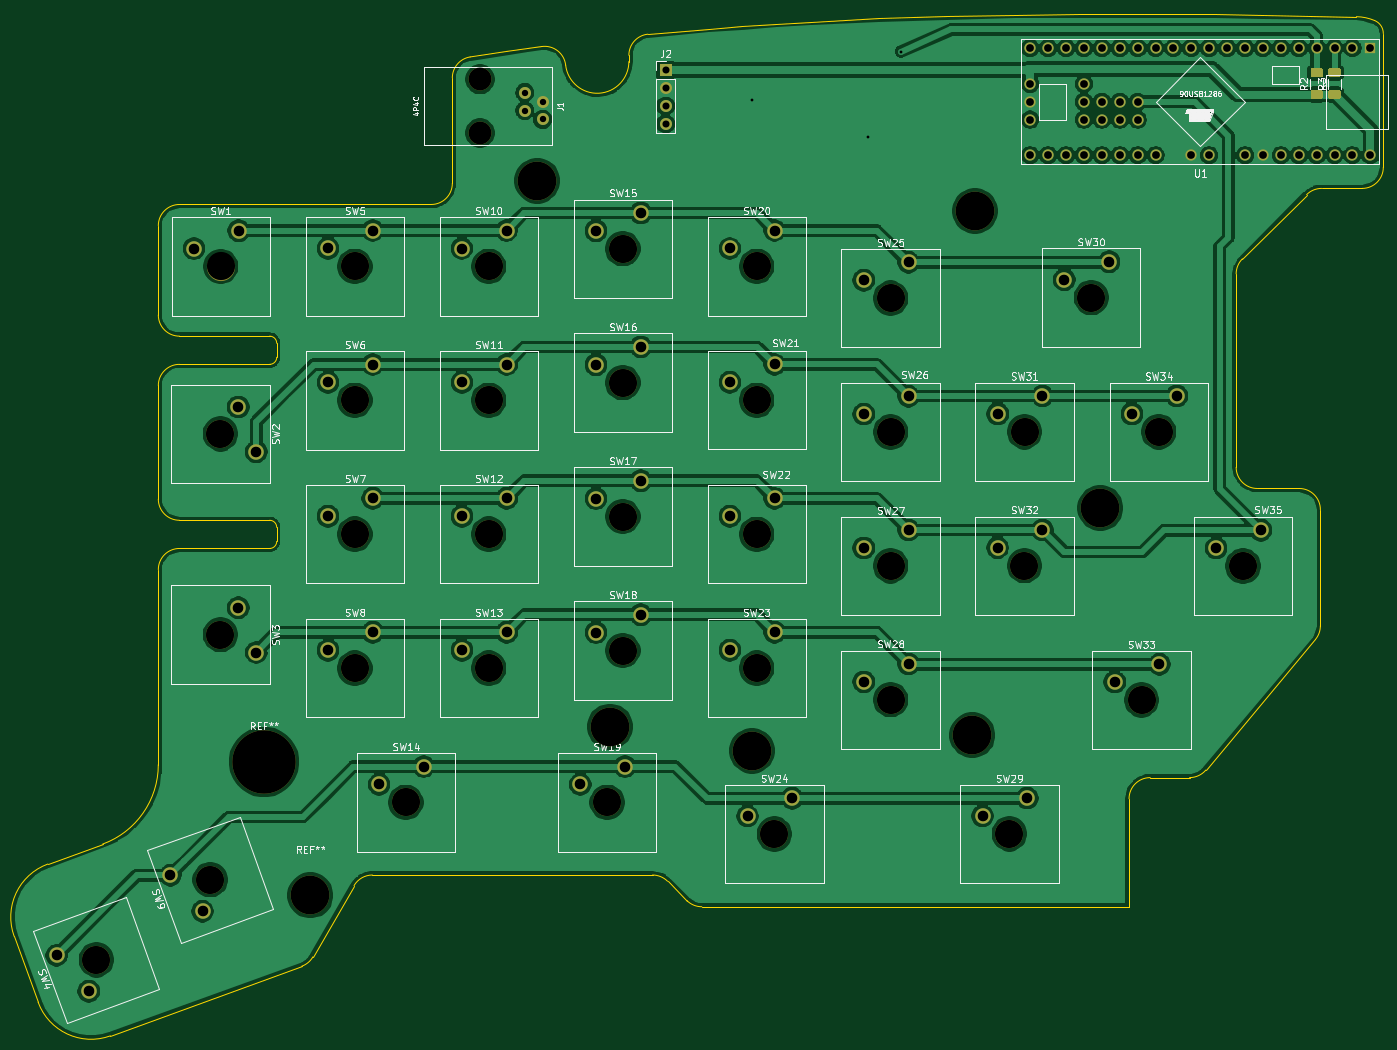
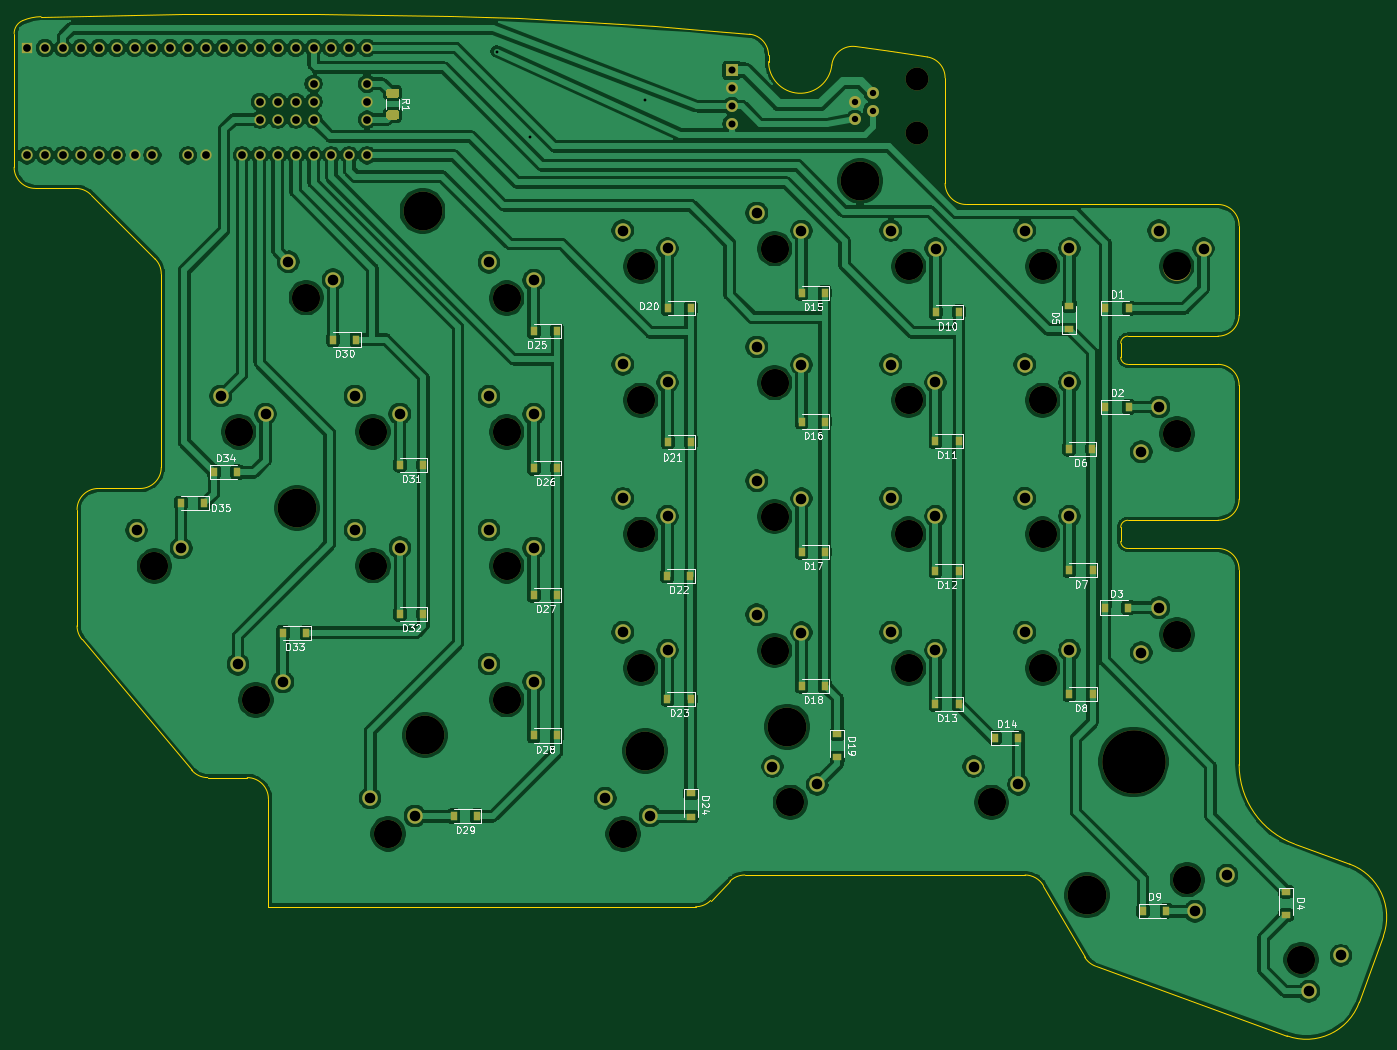
Circuit board: 9 layer files. Board 194.3 x 145.0 mm.
- bottom_copper: jeaex-right-B_Cu.gbl (443607 bytes)
- bottom_mask: jeaex-right-B_Mask.gbs (10641 bytes)
- bottom_silk: jeaex-right-B_SilkS.gbo (39949 bytes)
- outline: jeaex-right-Edge_Cuts.gm1 (5153 bytes)
- top_copper: jeaex-right-F_Cu.gtl (319449 bytes)
- top_mask: jeaex-right-F_Mask.gts (8394 bytes)
- top_silk: jeaex-right-F_SilkS.gto (72595 bytes)
- drill: jeaex-right-NPTH.drl (714 bytes)
- drill: jeaex-right-PTH.drl (1971 bytes)

=== bottom_copper: jeaex-right-B_Cu.gbl (443607 bytes, source omitted) ===
=== bottom_mask: jeaex-right-B_Mask.gbs (10641 bytes, source omitted) ===
=== bottom_silk: jeaex-right-B_SilkS.gbo (39949 bytes, source omitted) ===
=== outline: jeaex-right-Edge_Cuts.gm1 ===
G04 #@! TF.GenerationSoftware,KiCad,Pcbnew,5.1.9-73d0e3b20d~88~ubuntu20.04.1*
G04 #@! TF.CreationDate,2021-01-19T00:06:27+03:00*
G04 #@! TF.ProjectId,jeaex-right,6a656165-782d-4726-9967-68742e6b6963,rev?*
G04 #@! TF.SameCoordinates,Original*
G04 #@! TF.FileFunction,Profile,NP*
%FSLAX46Y46*%
G04 Gerber Fmt 4.6, Leading zero omitted, Abs format (unit mm)*
G04 Created by KiCad (PCBNEW 5.1.9-73d0e3b20d~88~ubuntu20.04.1) date 2021-01-19 00:06:27*
%MOMM*%
%LPD*%
G01*
G04 APERTURE LIST*
G04 #@! TA.AperFunction,Profile*
%ADD10C,0.050000*%
G04 #@! TD*
G04 APERTURE END LIST*
D10*
X186926407Y-78120752D02*
G75*
G02*
X189628486Y-75135581I3000001J0D01*
G01*
X198225724Y-74353082D02*
X189628495Y-75135583D01*
X202987748Y-73982202D02*
X198225724Y-74353082D01*
X207852006Y-73646875D02*
X202987748Y-73982202D01*
X212724137Y-73353082D02*
X207852006Y-73646875D01*
X222395280Y-72886377D02*
X212724137Y-73353082D01*
X232090226Y-72560266D02*
X222395280Y-72886377D01*
X241799333Y-72359521D02*
X232090226Y-72560266D01*
X250904191Y-72271051D02*
X241799333Y-72359521D01*
X260001359Y-72265161D02*
X250904191Y-72271051D01*
X270089372Y-72338006D02*
X260001359Y-72265161D01*
X276798234Y-72423059D02*
X270089372Y-72338006D01*
X290169572Y-72651208D02*
X276798234Y-72423059D01*
X186926408Y-78120752D02*
X186926408Y-79019952D01*
X113351168Y-217274400D02*
G75*
G02*
X103097467Y-212493022I-2736161J7517540D01*
G01*
X103097459Y-212493005D02*
X99695268Y-203145624D01*
X104476640Y-192891931D02*
X112258683Y-190059503D01*
X99695274Y-203145610D02*
G75*
G02*
X104476654Y-192891907I7517541J2736162D01*
G01*
X257900468Y-183625482D02*
X257900468Y-198950494D01*
X257900468Y-183625482D02*
G75*
G02*
X260900468Y-180625482I3000000J0D01*
G01*
X266501542Y-180625482D02*
X260900468Y-180625482D01*
X268799675Y-179553845D02*
G75*
G02*
X266501542Y-180625482I-2298133J1928363D01*
G01*
X284348588Y-161023370D02*
X268799699Y-179553857D01*
X285050432Y-159094995D02*
G75*
G02*
X284348565Y-161023358I-3000001J0D01*
G01*
X285050431Y-142600488D02*
X285050431Y-159094995D01*
X282050431Y-139600488D02*
G75*
G02*
X285050431Y-142600488I0J-3000000D01*
G01*
X276100480Y-139600488D02*
X282050431Y-139600488D01*
X276100480Y-139600488D02*
G75*
G02*
X273100480Y-136600488I0J3000000D01*
G01*
X273100480Y-109143915D02*
X273100480Y-136600488D01*
X273100480Y-109143914D02*
G75*
G02*
X273979160Y-107022594I3000000J-1D01*
G01*
X283103105Y-97898645D02*
X273979142Y-107022607D01*
X283103123Y-97898632D02*
G75*
G02*
X285224443Y-97019952I2121320J-2121320D01*
G01*
X290981767Y-97019952D02*
X285224443Y-97019952D01*
X293981767Y-94019952D02*
G75*
G02*
X290981767Y-97019952I-3000000J0D01*
G01*
X293981767Y-75041925D02*
X293981767Y-94019952D01*
X292756325Y-73198000D02*
G75*
G02*
X293981767Y-75041925I-774558J-1843925D01*
G01*
X290169605Y-72651215D02*
G75*
G02*
X292756355Y-73198018I-133151J-7021844D01*
G01*
X186926407Y-79019952D02*
G75*
G02*
X177954546Y-79522391I-4499999J0D01*
G01*
X174576871Y-76883669D02*
G75*
G02*
X177954586Y-79522395I396473J-2973686D01*
G01*
X164407508Y-78364201D02*
G75*
G02*
X174576844Y-76883677I66635843J-422038898D01*
G01*
X161875444Y-81327477D02*
G75*
G02*
X164407570Y-78364187I3000000J-1D01*
G01*
X161875444Y-96300500D02*
X161875444Y-81327478D01*
X161875444Y-96300500D02*
G75*
G02*
X158875444Y-99300500I-3000000J0D01*
G01*
X123154435Y-99300500D02*
X158875444Y-99300500D01*
X120154435Y-102300500D02*
G75*
G02*
X123154435Y-99300500I3000000J0D01*
G01*
X120154435Y-114985620D02*
X120154435Y-102300500D01*
X123154435Y-117985620D02*
G75*
G02*
X120154435Y-114985620I0J3000000D01*
G01*
X123154435Y-117985620D02*
X135954423Y-117985620D01*
X135954423Y-117985620D02*
G75*
G02*
X136954423Y-118985620I0J-1000000D01*
G01*
X136954423Y-120985620D02*
X136954423Y-118985620D01*
X136954423Y-120985620D02*
G75*
G02*
X135954423Y-121985620I-1000000J0D01*
G01*
X135954423Y-121985620D02*
X123154435Y-121985620D01*
X120154435Y-124985620D02*
G75*
G02*
X123154435Y-121985620I3000000J0D01*
G01*
X120154435Y-141112024D02*
X120154435Y-124985620D01*
X123154435Y-144112024D02*
G75*
G02*
X120154435Y-141112024I0J3000000D01*
G01*
X123154435Y-144112024D02*
X135954423Y-144112024D01*
X135954423Y-144112024D02*
G75*
G02*
X136954423Y-145112024I0J-1000000D01*
G01*
X136954423Y-147112024D02*
X136954423Y-145112024D01*
X136954423Y-147112024D02*
G75*
G02*
X135954423Y-148112024I-1000000J0D01*
G01*
X135954423Y-148112024D02*
X123154435Y-148112024D01*
X120154435Y-151112024D02*
G75*
G02*
X123154435Y-148112024I3000000J0D01*
G01*
X120154435Y-178783197D02*
X120154435Y-151112024D01*
X120154435Y-178783197D02*
G75*
G02*
X112258677Y-190059508I-12000000J0D01*
G01*
X140515885Y-207387231D02*
X113351152Y-217274377D01*
X142087899Y-206068170D02*
G75*
G02*
X140515884Y-207387248I-2598076J1500000D01*
G01*
X147929338Y-195950494D02*
X142087907Y-206068170D01*
X147929345Y-195950494D02*
G75*
G02*
X150527421Y-194450494I2598076J-1500000D01*
G01*
X190288957Y-194450494D02*
X150527421Y-194450494D01*
X190288957Y-194450493D02*
G75*
G02*
X192410278Y-195329173I0J-3000001D01*
G01*
X195152970Y-198071802D02*
X192410295Y-195329187D01*
X197274247Y-198950494D02*
G75*
G02*
X195152927Y-198071814I0J3000000D01*
G01*
X197274247Y-198950494D02*
X257900468Y-198950494D01*
M02*

=== top_copper: jeaex-right-F_Cu.gtl (319449 bytes, source omitted) ===
=== top_mask: jeaex-right-F_Mask.gts (8394 bytes, source omitted) ===
=== top_silk: jeaex-right-F_SilkS.gto (72595 bytes, source omitted) ===
=== drill: jeaex-right-NPTH.drl ===
M48
INCH,TZ
T1C0.1280
T2C0.1575
T3C0.2165
T4C0.3543
%
G90
G05
T1
X65276Y-32091
X65276Y-35098
T2
X43843Y-81299
X50201Y-76823
X50776Y-51909
X50776Y-63126
X50795Y-42559
X58287Y-42551
X58287Y-50035
X58287Y-57512
X58287Y-64996
X61138Y-72496
X65764Y-42555
X65768Y-50035
X65768Y-57512
X65768Y-64996
X72374Y-72496
X73256Y-41567
X73256Y-49051
X73256Y-56528
X73256Y-64012
X80736Y-42551
X80736Y-50031
X80736Y-57516
X80736Y-64996
X81720Y-74264
X88217Y-44327
X88217Y-51807
X88217Y-59283
X88217Y-66764
X94850Y-74260
X95693Y-59276
X95697Y-51795
X99421Y-44295
X102232Y-66776
X103197Y-51795
X107902Y-59291
T3
X55799Y-77693
X68469Y-37768
X72539Y-68260
X80476Y-69614
X92780Y-68744
X92925Y-39457
X99937Y-56047
T4
X53205Y-70232
T0
M30

=== drill: jeaex-right-PTH.drl ===
M48
INCH,TZ
T1C0.0157
T2C0.0354
T3C0.0394
T4C0.0433
T5C0.0591
%
G90
G05
T1
X80484Y-33276
X86933Y-35335
X88787Y-30551
T2
X67776Y-32844
X67776Y-33844
X68776Y-33344
X68776Y-34344
T3
X75650Y-31598
X75650Y-32598
X75650Y-33598
X75650Y-34598
T4
X96016Y-30354
X96016Y-32354
X96016Y-33354
X96016Y-34354
X96016Y-36354
X97016Y-30354
X97016Y-36354
X98016Y-30354
X98016Y-36354
X99016Y-30354
X99016Y-32354
X99016Y-33354
X99016Y-34354
X99016Y-36354
X100016Y-30354
X100016Y-33354
X100016Y-34354
X100016Y-36354
X101016Y-30354
X101016Y-33354
X101016Y-34354
X101016Y-36354
X102016Y-30354
X102016Y-33354
X102016Y-34354
X102016Y-36354
X103016Y-30354
X103016Y-36354
X104016Y-30354
X105016Y-30354
X105016Y-36354
X106016Y-30354
X106016Y-36354
X107016Y-30354
X108016Y-30354
X108016Y-36354
X109016Y-30354
X109016Y-36354
X110016Y-30354
X110016Y-36354
X111016Y-30354
X111016Y-36354
X112016Y-30354
X112016Y-36354
X113016Y-30354
X113016Y-36354
X114016Y-30354
X114016Y-36354
X115016Y-30354
X115016Y-36354
T5
X41622Y-81043
X43417Y-83051
X47979Y-76567
X49295Y-41559
X49774Y-78574
X51776Y-50409
X51776Y-61626
X51795Y-40559
X52776Y-52909
X52776Y-64126
X56787Y-41551
X56787Y-49035
X56787Y-56512
X56787Y-63996
X59287Y-40551
X59287Y-48035
X59287Y-55512
X59287Y-62996
X59638Y-71496
X62138Y-70496
X64264Y-41555
X64268Y-49035
X64268Y-56512
X64268Y-63996
X66764Y-40555
X66768Y-48035
X66768Y-55512
X66768Y-62996
X70874Y-71496
X71756Y-40567
X71756Y-48051
X71756Y-55528
X71756Y-63012
X73374Y-70496
X74256Y-39567
X74256Y-47051
X74256Y-54528
X74256Y-62012
X79236Y-41551
X79236Y-49031
X79236Y-56516
X79236Y-63996
X80220Y-73264
X81736Y-40551
X81736Y-48031
X81736Y-55516
X81736Y-62996
X82720Y-72264
X86717Y-43327
X86717Y-50807
X86717Y-58283
X86717Y-65764
X89217Y-42327
X89217Y-49807
X89217Y-57283
X89217Y-64764
X93350Y-73260
X94193Y-58276
X94197Y-50795
X95850Y-72260
X96693Y-57276
X96697Y-49795
X97921Y-43295
X100421Y-42295
X100732Y-65776
X101697Y-50795
X103232Y-64776
X104197Y-49795
X106402Y-58291
X108902Y-57291
T0
M30

